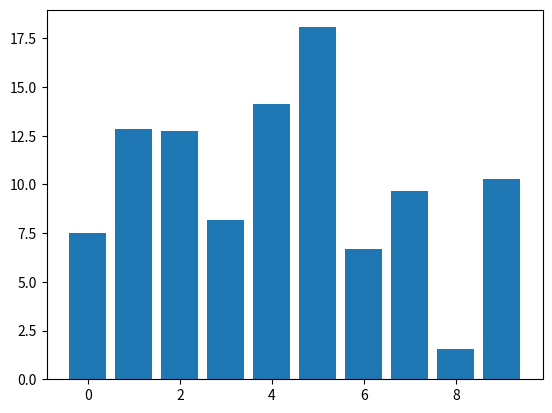

Generate this figure with matplotlib: (Note: this script raises an exception after producing the figure.)
# Draggable rectangle with blitting.
import numpy as np
import matplotlib.pyplot as plt

class DraggableRectangle:
    lock = None  # only one can be animated at a time

    def __init__(self, rect):
        self.rect = rect
        self.press = None
        self.background = None

    def connect(self):
        """Connect to all the events we need."""
        self.cidpress = self.rect.figure.canvas.mpl_connect(
            'button_pFress_event', self.on_press)
        self.cidrelease = self.rect.figure.canvas.mpl_connect(
            'button_release_event', self.on_release)
        self.cidmotion = self.rect.figure.canvas.mpl_connect(
            'motion_notify_event', self.on_motion)

    def on_press(self, event):
        """Check whether mouse is over us; if so, store some data."""
        if (event.inaxes != self.rect.axes
                or DraggableRectangle.lock is not None):
            return
        contains, attrd = self.rect.contains(event)
        if not contains:
            return
        print('event contains', self.rect.xy)
        self.press = self.rect.xy, (event.xdata, event.ydata)
        DraggableRectangle.lock = self

        # draw everything but the selected rectangle and store the pixel buffer
        canvas = self.rect.figure.canvas
        axes = self.rect.axes
        self.rect.set_animated(True)
        canvas.draw()
        self.background = canvas.copy_from_bbox(self.rect.axes.bbox)

        # now redraw just the rectangle
        axes.draw_artist(self.rect)

        # and blit just the redrawn area
        canvas.blit(axes.bbox)

    def on_motion(self, event):
        """Move the rectangle if the mouse is over us."""
        if (event.inaxes != self.rect.axes
                or DraggableRectangle.lock is not self):
            return
        (x0, y0), (xpress, ypress) = self.press
        dx = event.xdata - xpress
        dy = event.ydata - ypress
        self.rect.set_x(x0+dx)
        self.rect.set_y(y0+dy)

        canvas = self.rect.figure.canvas
        axes = self.rect.axes
        # restore the background region
        canvas.restore_region(self.background)

        # redraw just the current rectangle
        axes.draw_artist(self.rect)

        # blit just the redrawn area
        canvas.blit(axes.bbox)

    def on_release(self, event):
        """Clear button press information."""
        if DraggableRectangle.lock is not self:
            return

        self.press = None
        DraggableRectangle.lock = None

        # turn off the rect animation property and reset the background
        self.rect.set_animated(False)
        self.background = None

        # redraw the full figure
        self.rect.figure.canvas.draw()

    def disconnect(self):
        """Disconnect all callbacks."""
        self.rect.figure.canvas.mpl_disconnect(self.cidpress)
        self.rect.figure.canvas.mpl_disconnect(self.cidrelease)
        self.rect.figure.canvas.mpl_disconnect(self.cidmotion)

fig, ax = plt.subplots()
rects = ax.bar(range(10), 20*np.random.rand(10))
drs = []
for rect in rects:
    dr = DraggableRectangle(rect)
    dr.connect()
    drs.append(dr)

plt.show()
